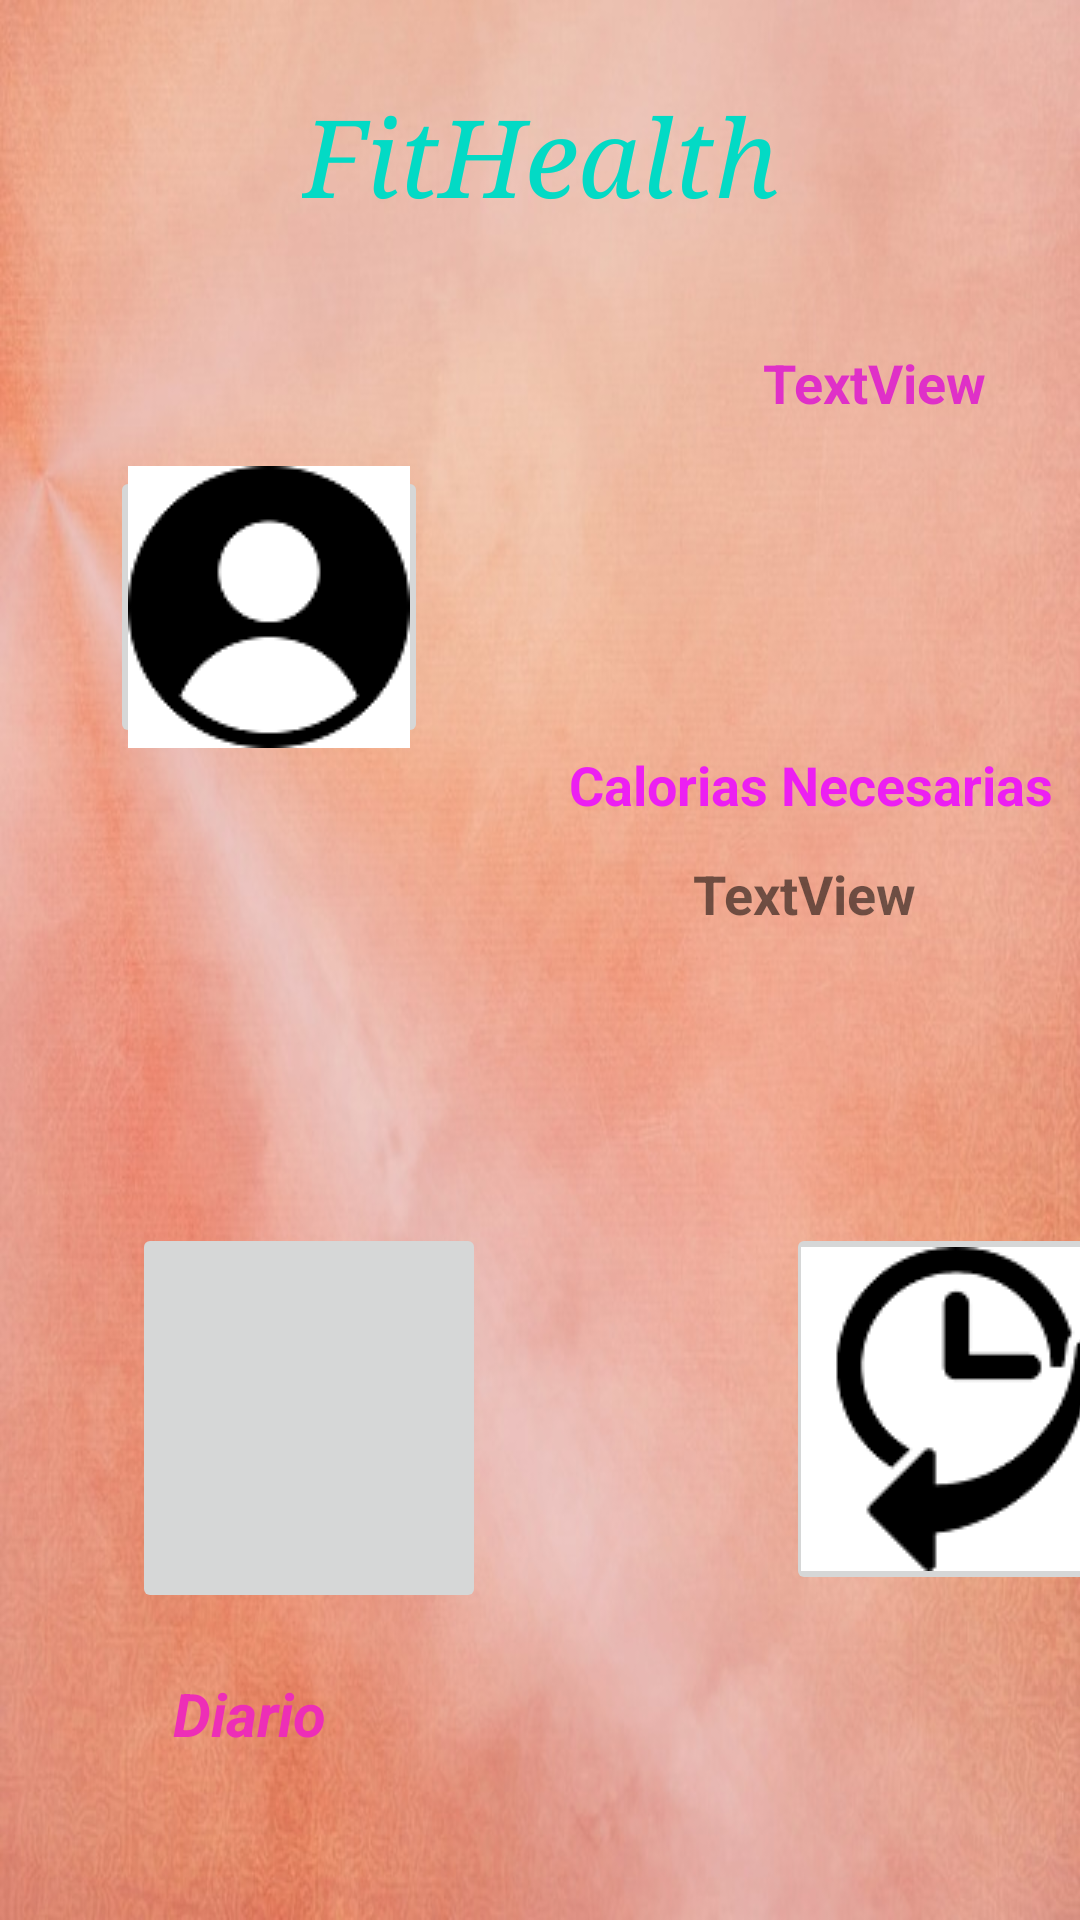

Write the Android layout XML for this screen, with the resource values it uses.
<!-- AndroidManifest.xml: application theme AppTheme -->
<!-- res/layout/activity_main.xml -->
<?xml version="1.0" encoding="utf-8"?>
<androidx.constraintlayout.widget.ConstraintLayout xmlns:android="http://schemas.android.com/apk/res/android"
    xmlns:app="http://schemas.android.com/apk/res-auto"
    xmlns:tools="http://schemas.android.com/tools"
    android:id="@+id/layoult"
    android:layout_width="match_parent"
    android:layout_height="match_parent"
    android:background="@drawable/fondo2"
    tools:context=".MainActivity">


    <ImageButton
        android:id="@+id/historial"
        android:layout_width="118dp"
        android:layout_height="124dp"

        android:layout_marginStart="100dp"
        android:layout_marginLeft="100dp"
        android:layout_marginTop="100dp"
        android:src="@drawable/historial"
        app:layout_constraintStart_toEndOf="@+id/diario"
        app:layout_constraintTop_toBottomOf="@+id/caloriasmain" />

    <TextView
        android:id="@+id/diariotext"
        android:layout_width="wrap_content"
        android:layout_height="wrap_content"
        android:layout_marginTop="20dp"
        android:text="@string/diario"
        android:textColor="#ED2EB7"
        android:textSize="20sp"
        android:textStyle="bold|italic"
        app:layout_constraintBottom_toBottomOf="parent"
        app:layout_constraintEnd_toStartOf="@+id/Historialtext"
        app:layout_constraintHorizontal_bias="0.328"
        app:layout_constraintStart_toStartOf="parent"
        app:layout_constraintTop_toBottomOf="@+id/diario"
        app:layout_constraintVertical_bias="0.0" />

    <TextView
        android:id="@+id/Historialtext"
        android:layout_width="wrap_content"
        android:layout_height="wrap_content"
        android:layout_marginEnd="60dp"
        android:layout_marginRight="60dp"
        android:layout_marginBottom="132dp"
        android:text="Historial"
        android:textColor="#ED2EB7"
        android:textSize="20sp"
        android:textStyle="bold|italic"
        app:layout_constraintBottom_toBottomOf="parent"
        app:layout_constraintEnd_toEndOf="parent"
        app:layout_constraintTop_toBottomOf="@+id/historial"
        app:layout_constraintVertical_bias="0.277" />

    <ImageButton
        android:id="@+id/diario"
        android:layout_width="118dp"
        android:layout_height="130dp"
        android:layout_marginStart="44dp"
        android:layout_marginLeft="44dp"
        android:layout_marginTop="100dp"
        app:layout_constraintStart_toStartOf="parent"
        app:layout_constraintTop_toBottomOf="@+id/caloriasmain"
        app:srcCompat="@drawable/comida" />

    <ImageButton
        android:id="@+id/userimage"
        android:layout_width="106dp"
        android:layout_height="94dp"
        android:layout_marginTop="80dp"
        android:src="@drawable/usuario"
        app:layout_constraintEnd_toEndOf="parent"
        app:layout_constraintHorizontal_bias="0.144"
        app:layout_constraintStart_toStartOf="parent"
        app:layout_constraintTop_toBottomOf="@+id/textView2"
        tools:srcCompat="@drawable/usuario" />

    <TextView
        android:id="@+id/fecha"
        android:layout_width="113dp"
        android:layout_height="38dp"
        android:layout_marginStart="128dp"
        android:layout_marginLeft="128dp"
        android:layout_marginTop="40dp"
        android:text="TextView"
        android:textColor="#DF30C8"
        android:textSize="18sp"
        android:textStyle="bold"
        app:layout_constraintEnd_toEndOf="parent"
        app:layout_constraintHorizontal_bias="0.7"
        app:layout_constraintStart_toEndOf="@+id/userimage"
        app:layout_constraintTop_toBottomOf="@+id/textView2" />

    <TextView
        android:id="@+id/caloriasmain"
        android:layout_width="79dp"
        android:layout_height="22dp"
        android:layout_marginTop="12dp"
        android:text="TextView"
        android:textColor="@color/textolistados"
        android:textSize="18sp"
        android:textStyle="bold"
        app:layout_constraintEnd_toEndOf="parent"
        app:layout_constraintHorizontal_bias="0.822"
        app:layout_constraintStart_toStartOf="parent"
        app:layout_constraintTop_toBottomOf="@+id/caloriasTexto" />

    <TextView
        android:id="@+id/caloriasTexto"
        android:layout_width="wrap_content"
        android:layout_height="wrap_content"
        android:layout_marginTop="96dp"
        android:text="Calorias Necesarias"
        android:textColor="@color/colorAccent3"
        android:textSize="18sp"
        android:textStyle="bold"
        app:layout_constraintEnd_toEndOf="parent"
        app:layout_constraintHorizontal_bias="0.841"
        app:layout_constraintStart_toEndOf="@+id/userimage"
        app:layout_constraintTop_toBottomOf="@+id/fecha" />

    <TextView
        android:id="@+id/textView2"
        android:layout_width="wrap_content"
        android:layout_height="wrap_content"
        android:layout_marginTop="28dp"
        android:text="FitHealth"
        android:textColor="@color/colorAccent"
        android:textSize="36sp"
        android:textStyle="italic"
        android:typeface="serif"
        app:layout_constraintEnd_toEndOf="parent"
        app:layout_constraintStart_toStartOf="parent"
        app:layout_constraintTop_toTopOf="parent" />

</androidx.constraintlayout.widget.ConstraintLayout>
<!-- resources referenced by this layout -->
<resources>
  <color name="colorAccent">#03DAC5</color>
  <color name="colorAccent3">#ec1ff2</color>
  <!-- drawable fondo2: jpg bitmap (drawable, 70411 bytes) -->
  <!-- drawable historial: png bitmap (drawable, 3269 bytes) -->
  <!-- drawable usuario: png bitmap (drawable, 2265 bytes) -->
  <string name="diario">Diario</string>
  <style name="AppTheme" parent="Theme.AppCompat.Light.DarkActionBar">
          
          <item name="colorPrimary">@color/colorPrimary</item>
          <item name="colorPrimaryDark">@color/colorPrimaryDark</item>
          <item name="colorAccent">@color/colorAccent</item>
      </style>
  <color name="colorPrimary">#6200EE</color>
  <color name="colorPrimaryDark">#3700B3</color>
</resources>
